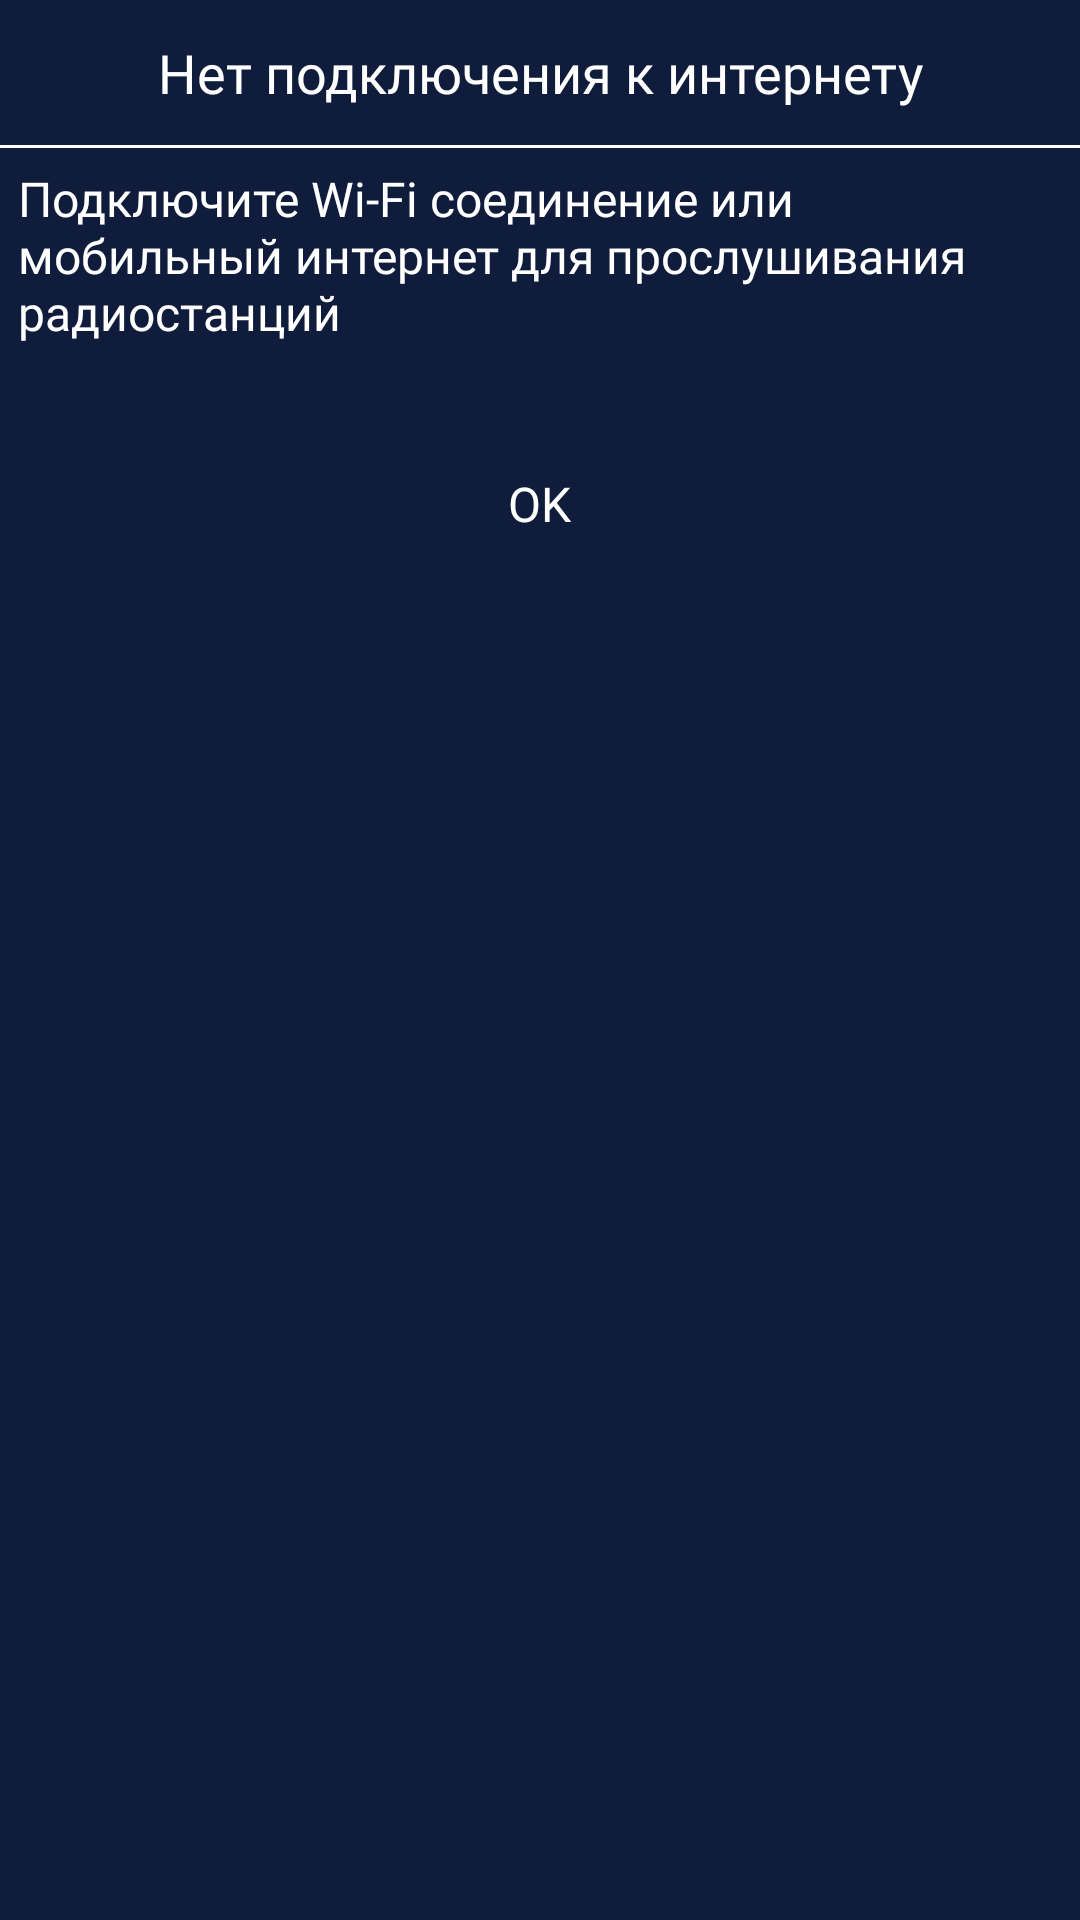

Reconstruct the res/layout file that produces this screen, plus the resources it refers to.
<!-- AndroidManifest.xml: application theme Theme.TopRadio -->
<!-- res/layout/dialog_internet.xml -->
<?xml version="1.0" encoding="utf-8"?>
<RelativeLayout
    xmlns:android="http://schemas.android.com/apk/res/android"
    android:layout_width="match_parent"
    android:layout_height="wrap_content"
    android:background="@color/bitrate_selected"
    android:theme="@style/Theme_Dialog">
    <TextView
        android:id="@+id/dialog_title"
        android:layout_width="match_parent"
        android:layout_height="wrap_content"
        android:textSize="18sp"
        android:fontFamily="@font/roboto_medium"
        android:textColor="@color/white"
        android:text="@string/no_internet"
        android:gravity="center"
        android:padding="12dp"/>
    <View
        android:id="@+id/dialog_line"
        android:layout_below="@id/dialog_title"
        android:layout_width="match_parent"
        android:layout_height="1dp"
        android:background="@color/white"/>
    <TextView
        android:id="@+id/dialog_text"
        android:layout_below="@id/dialog_line"
        android:layout_width="match_parent"
        android:layout_height="wrap_content"
        android:textSize="16sp"
        android:fontFamily="@font/roboto"
        android:textColor="@color/white"
        android:text="@string/internet_info"
        android:paddingTop="6dp"
        android:paddingRight="6dp"
        android:paddingLeft="6dp"/>

    <LinearLayout
        android:layout_width="match_parent"
        android:layout_height="wrap_content"
        android:layout_below="@id/dialog_text"
        android:orientation="horizontal"
        android:gravity="center"
        android:layout_marginTop="30dp">
        <TextView
            android:id="@+id/txtClose"
            android:layout_width="wrap_content"
            android:layout_height="wrap_content"
            android:textSize="16sp"
            android:fontFamily="@font/roboto"
            android:textColor="@color/white"
            android:padding="12dp"
            android:text="OK"/>
    </LinearLayout>
</RelativeLayout>
<!-- resources referenced by this layout -->
<resources>
  <color name="bitrate_selected">#101C3B</color>
  <color name="white">#FFFFFFFF</color>
  <string name="internet_info">Подключите Wi-Fi соединение или мобильный интернет для прослушивания радиостанций</string>
  <string name="no_internet">Нет подключения к интернету</string>
  <style name="Theme_Dialog" parent="android:Theme.Holo.Dialog">
          <item name="android:windowMinWidthMajor">80%</item>
          <item name="android:windowMinWidthMinor">80%</item>
          <item name="windowFixedHeightMinor">60%</item>
      </style>
  <style name="Theme.TopRadio" parent="Theme.MaterialComponents.DayNight.NoActionBar">
          
          <item name="colorPrimary">@color/purple_500</item>
          <item name="colorPrimaryVariant">@color/back_main</item>
          <item name="colorOnPrimary">@color/white</item>
          
          <item name="colorSecondary">@color/stations_list</item>
          <item name="colorSecondaryVariant">@color/teal_700</item>
          <item name="colorOnSecondary">@color/black</item>
          
          <item name="android:statusBarColor" tools:targetApi="l">?attr/colorPrimaryVariant</item>
          
          <item name="searchViewStyle">@style/AppTheme.SearchView</item>
      </style>
  <color name="purple_500">#FF6200EE</color>
  <color name="back_main">#0F1E45</color>
  <color name="stations_list">#1E2B4D</color>
  <color name="teal_700">#FF018786</color>
  <color name="black">#FF000000</color>
  <style name="AppTheme.SearchView" parent="Widget.AppCompat.SearchView">
          <item name="searchHintIcon">@null</item>
      </style>
</resources>
